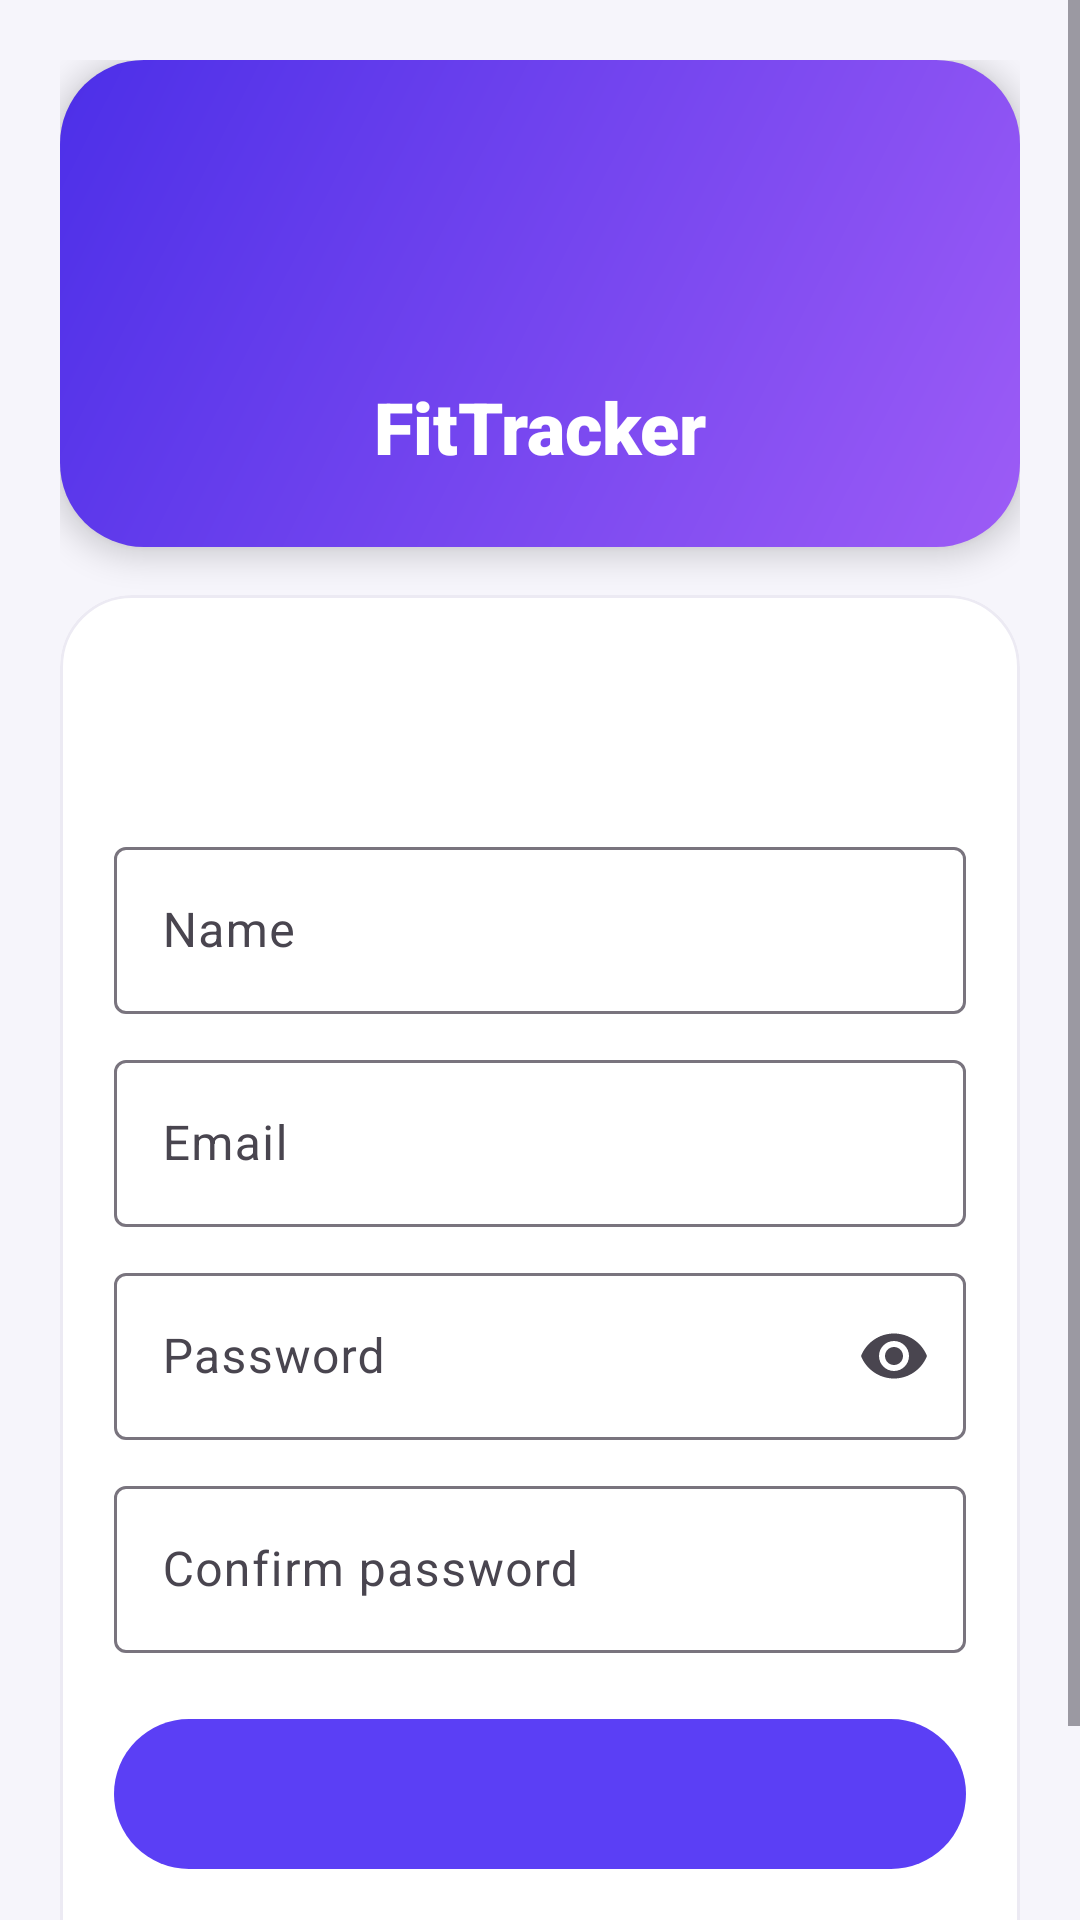

Android layout source for this screen:
<!-- AndroidManifest.xml: application theme Theme.FitTracker -->
<!-- res/layout/activity_login.xml -->
<?xml version="1.0" encoding="utf-8"?>
<ScrollView xmlns:android="http://schemas.android.com/apk/res/android"
    xmlns:app="http://schemas.android.com/apk/res-auto"
    android:layout_width="match_parent"
    android:layout_height="match_parent"
    android:background="@color/app_bg"
    android:fillViewport="true">

    <LinearLayout
        android:layout_width="match_parent"
        android:layout_height="wrap_content"
        android:gravity="center_vertical"
        android:orientation="vertical"
        android:padding="20dp">

        
        <LinearLayout
            style="@style/HeroBox"
            android:layout_width="match_parent"
            android:layout_height="wrap_content"
            android:gravity="center_horizontal"
            android:orientation="vertical"
            android:padding="24dp">

            <ImageView
                android:layout_width="72dp"
                android:layout_height="72dp"
                android:background="@drawable/bg_circle_white"
                android:contentDescription="@string/app_name"
                android:padding="14dp"
                android:src="@drawable/ic_walk"
                android:tint="@color/primary" />

            <TextView
                android:layout_width="wrap_content"
                android:layout_height="wrap_content"
                android:layout_marginTop="10dp"
                android:fontFamily="sans-serif-black"
                android:text="@string/app_name"
                android:textColor="@color/text_on_hero"
                android:textSize="24sp" />
        </LinearLayout>

        <com.google.android.material.card.MaterialCardView
            style="@style/FitCard"
            android:layout_width="match_parent"
            android:layout_height="wrap_content"
            android:layout_marginTop="16dp">

            <LinearLayout
                android:layout_width="match_parent"
                android:layout_height="wrap_content"
                android:orientation="vertical"
                android:padding="18dp">

                <TextView
                    android:id="@+id/tv_login_title"
                    style="@style/CardTitle"
                    android:layout_width="wrap_content"
                    android:layout_height="wrap_content"
                    android:textSize="20sp" />

                <TextView
                    android:id="@+id/tv_login_subtitle"
                    style="@style/SubText"
                    android:layout_width="wrap_content"
                    android:layout_height="wrap_content"
                    android:layout_marginTop="2dp" />

                <com.google.android.material.textfield.TextInputLayout
                    android:id="@+id/box_name"
                    style="@style/Widget.Material3.TextInputLayout.OutlinedBox"
                    android:layout_width="match_parent"
                    android:layout_height="wrap_content"
                    android:layout_marginTop="14dp"
                    android:hint="Name">

                    <com.google.android.material.textfield.TextInputEditText
                        android:id="@+id/et_login_name"
                        android:layout_width="match_parent"
                        android:layout_height="wrap_content"
                        android:inputType="textPersonName|textCapWords" />
                </com.google.android.material.textfield.TextInputLayout>

                <com.google.android.material.textfield.TextInputLayout
                    style="@style/Widget.Material3.TextInputLayout.OutlinedBox"
                    android:layout_width="match_parent"
                    android:layout_height="wrap_content"
                    android:layout_marginTop="10dp"
                    android:hint="Email">

                    <com.google.android.material.textfield.TextInputEditText
                        android:id="@+id/et_login_email"
                        android:layout_width="match_parent"
                        android:layout_height="wrap_content"
                        android:inputType="textEmailAddress" />
                </com.google.android.material.textfield.TextInputLayout>

                <com.google.android.material.textfield.TextInputLayout
                    style="@style/Widget.Material3.TextInputLayout.OutlinedBox"
                    android:layout_width="match_parent"
                    android:layout_height="wrap_content"
                    android:layout_marginTop="10dp"
                    android:hint="Password"
                    app:endIconMode="password_toggle">

                    <com.google.android.material.textfield.TextInputEditText
                        android:id="@+id/et_login_password"
                        android:layout_width="match_parent"
                        android:layout_height="wrap_content"
                        android:inputType="textPassword" />
                </com.google.android.material.textfield.TextInputLayout>

                <com.google.android.material.textfield.TextInputLayout
                    android:id="@+id/box_confirm"
                    style="@style/Widget.Material3.TextInputLayout.OutlinedBox"
                    android:layout_width="match_parent"
                    android:layout_height="wrap_content"
                    android:layout_marginTop="10dp"
                    android:hint="Confirm password">

                    <com.google.android.material.textfield.TextInputEditText
                        android:id="@+id/et_login_confirm"
                        android:layout_width="match_parent"
                        android:layout_height="wrap_content"
                        android:inputType="textPassword" />
                </com.google.android.material.textfield.TextInputLayout>

                <com.google.android.material.button.MaterialButton
                    android:id="@+id/btn_submit"
                    android:layout_width="match_parent"
                    android:layout_height="58dp"
                    android:layout_marginTop="18dp"
                    android:textSize="16sp" />

                <TextView
                    android:id="@+id/tv_switch_mode"
                    android:layout_width="match_parent"
                    android:layout_height="wrap_content"
                    android:layout_marginTop="8dp"
                    android:background="?attr/selectableItemBackground"
                    android:gravity="center"
                    android:padding="10dp"
                    android:textColor="@color/primary"
                    android:textSize="14sp"
                    android:textStyle="bold" />
            </LinearLayout>
        </com.google.android.material.card.MaterialCardView>
    </LinearLayout>
</ScrollView>
<!-- resources referenced by this layout -->
<resources>
  <color name="app_bg">#F6F5FB</color>
  <color name="primary">#5B3FF5</color>
  <color name="text_on_hero">#FFFFFF</color>
  <string name="app_name">FitTracker</string>
  <style name="CardTitle">
          <item name="android:textSize">17sp</item>
          <item name="android:fontFamily">sans-serif-medium</item>
          <item name="android:textStyle">bold</item>
          <item name="android:textColor">@color/text_primary</item>
      </style>
  <style name="FitCard" parent="Widget.Material3.CardView.Elevated">
          <item name="cardCornerRadius">24dp</item>
          <item name="cardBackgroundColor">@color/card_bg</item>
          <item name="cardElevation">0dp</item>
          <item name="strokeColor">@color/divider</item>
          <item name="strokeWidth">1dp</item>
      </style>
  <style name="HeroBox">
          <item name="android:background">@drawable/bg_hero</item>
          <item name="android:elevation">6dp</item>
      </style>
  <style name="SubText">
          <item name="android:textSize">13sp</item>
          <item name="android:textColor">@color/text_secondary</item>
      </style>
  <style name="Theme.FitTracker" parent="Theme.Material3.Light.NoActionBar">
          <item name="colorPrimary">@color/primary</item>
          <item name="colorOnPrimary">@color/white</item>
          <item name="colorPrimaryContainer">@color/primary_light</item>
          <item name="colorOnPrimaryContainer">@color/primary_dark</item>
          <item name="colorSecondary">@color/heart_color</item>
          <item name="colorSecondaryContainer">@color/primary_light</item>
          <item name="colorOnSecondaryContainer">@color/primary_dark</item>
          <item name="colorSurface">@color/card_bg</item>
          <item name="android:colorBackground">@color/app_bg</item>
          <item name="android:statusBarColor">@color/app_bg</item>
          <item name="android:navigationBarColor">@color/card_bg</item>
          <item name="android:windowLightStatusBar">true</item>
      </style>
  <color name="text_primary">#1B1735</color>
  <color name="card_bg">#FFFFFF</color>
  <color name="divider">#ECEAF3</color>
  <!-- drawable bg_hero (drawable) -->
  <?xml version="1.0" encoding="utf-8"?>
  <shape xmlns:android="http://schemas.android.com/apk/res/android" android:shape="rectangle">
      <gradient
          android:angle="315"
          android:endColor="@color/hero_end"
          android:startColor="@color/hero_start" />
      <corners android:radius="28dp" />
  </shape>
  <color name="text_secondary">#6B6880</color>
  <color name="white">#FFFFFF</color>
  <color name="primary_light">#ECE8FF</color>
  <color name="primary_dark">#3B23C9</color>
  <color name="heart_color">#FF6B5A</color>
  <color name="hero_end">#9D5CF6</color>
  <color name="hero_start">#4C2FE8</color>
</resources>
